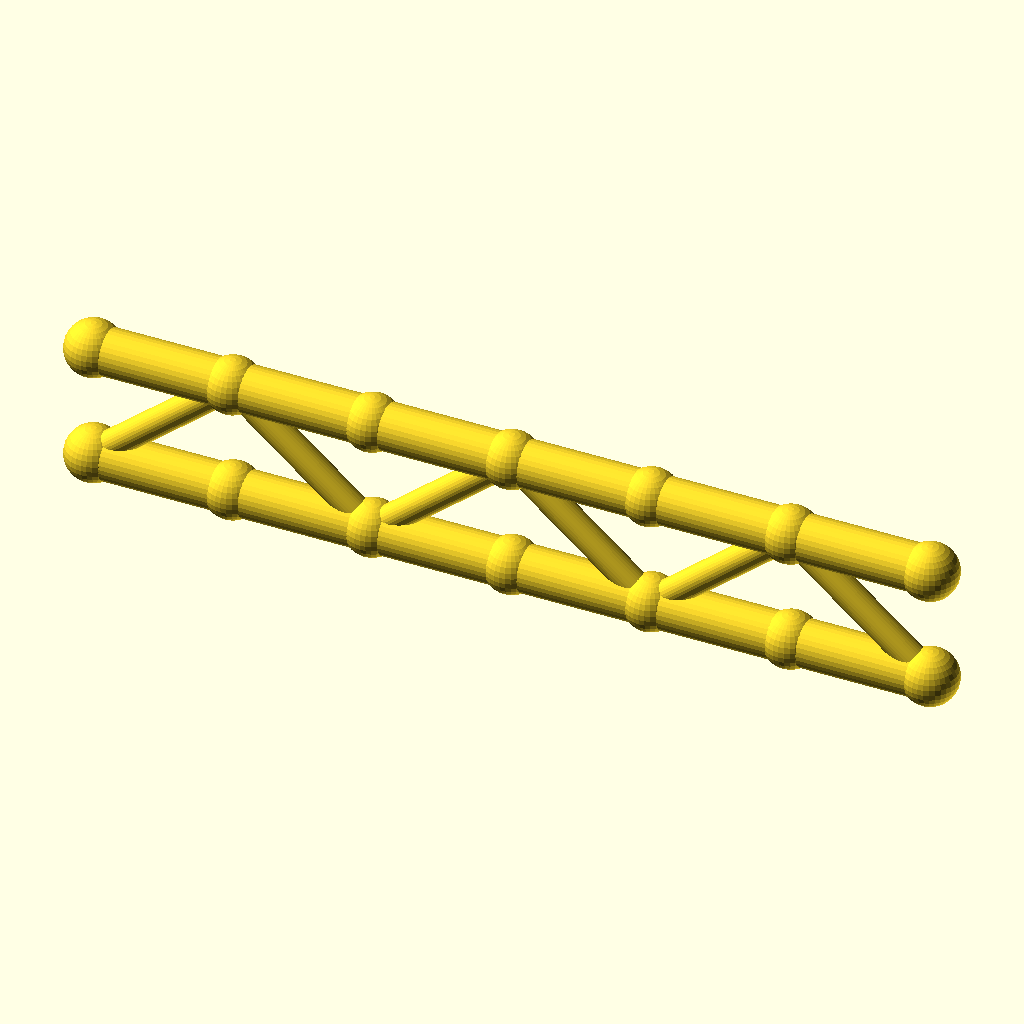
Cell 1: rendered with the file's own defaults.
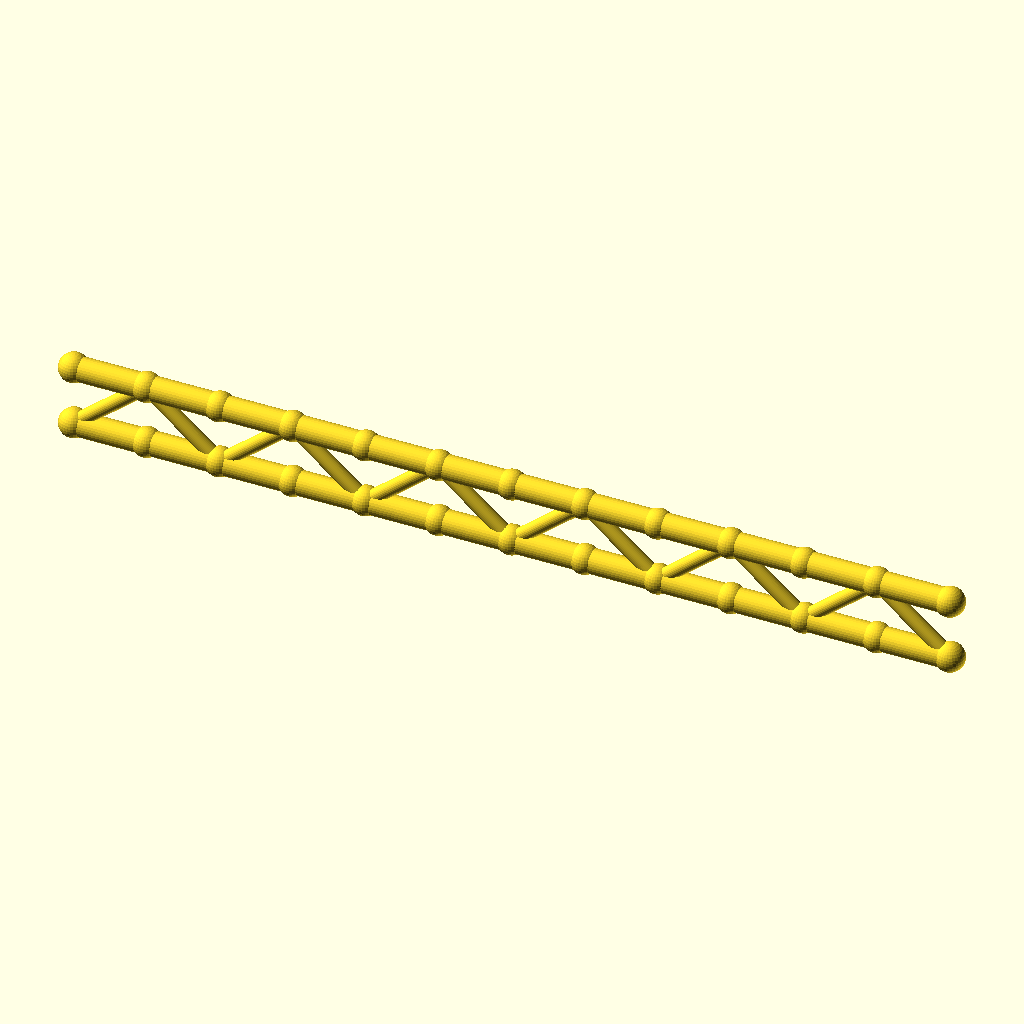
Cell 2: panels = 12 (everything else at default).
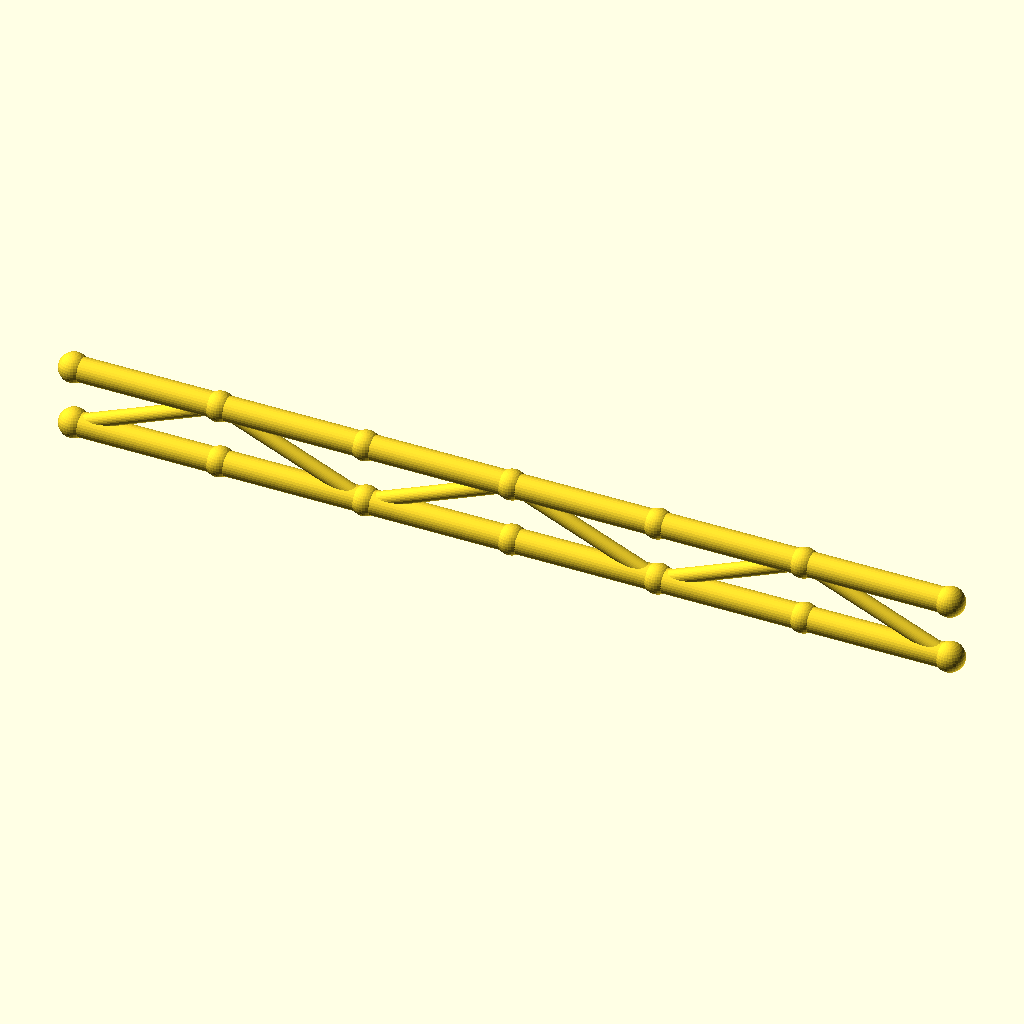
Cell 3: the same model with panel_p = 60.
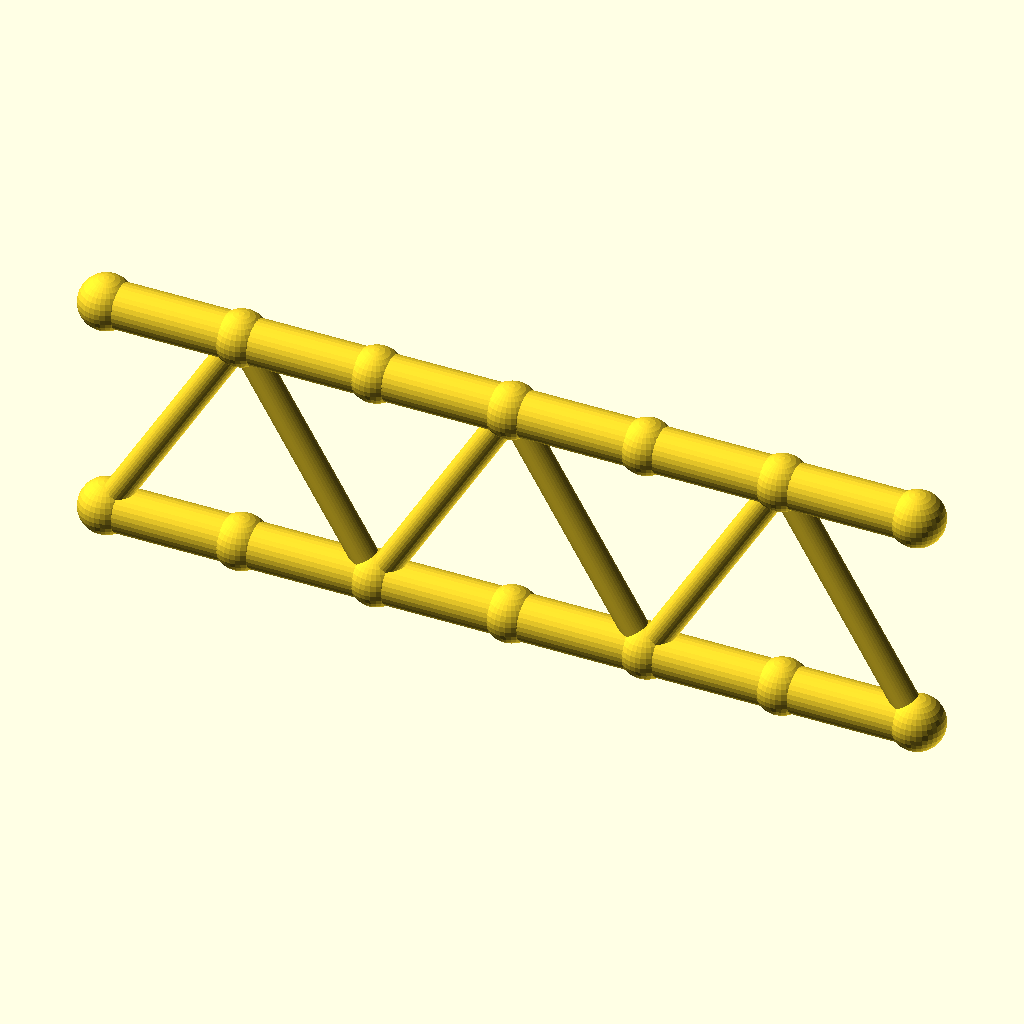
Cell 4 — beam_h set to 50, the other parameters unchanged.
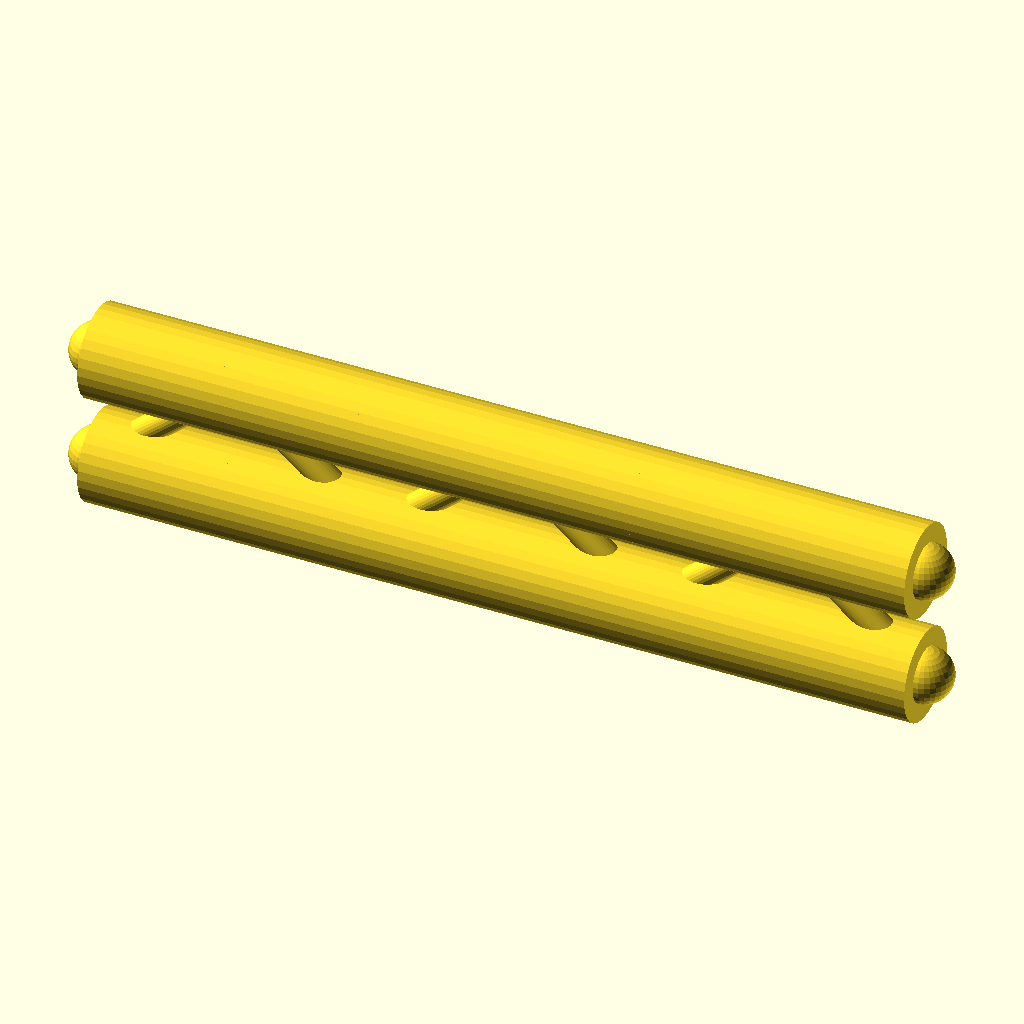
Cell 5: the same model with flange_r = 10.
The same orthographic view direction (rotation 55°, 0°, 25°; colour scheme Cornfield) for every cell, with the view re-fitted per cell, so scale and position can differ between cells.
The OpenSCAD source (optional_data/gen2/ibeams/part_0060.scad):
$fn = 32;

// ----------------------------------------------------------------------
// Lattice I-beam: 180 mm long, 25 mm deep, 6 panels
// ----------------------------------------------------------------------

// --- parameters (mm) ---
panels = 6;               // number of web panels
panel_p = 30;             // panel length, X
length = 180;             // beam length
beam_h = 25;              // depth between the flange axes
flange_r = 5;             // flange tube radius
web_r = 3;                // web brace radius
joint_r = 6;              // joint ball radius

module member(a, b, r) {
  /* rod: cylinder from joint a to joint b */
  d = b - a;
  length = norm(d);
  translate(a) rotate([0, acos(d[2] / length), atan2(d[1], d[0])])
    cylinder(h = length, r = r);
}

module joint(p, r) {
  /* ball at the joint centre */
  translate(p) sphere(r = r);
}

bottom = [for (i = [0 : panels]) [i * panel_p, 0, 0]];
top = [for (i = [0 : panels]) [i * panel_p, 0, beam_h]];

/* flanges */
for (i = [0 : panels - 1]) {
  member(bottom[i], bottom[i + 1], flange_r);
  member(top[i], top[i + 1], flange_r);
}

/* continuous zig-zag web */
for (i = [0 : panels - 1]) {
  if (i % 2 == 0) {
    member(bottom[i], top[i + 1], web_r);
  } else {
    member(top[i], bottom[i + 1], web_r);
  }
}

/* joint balls */
for (i = [0 : panels]) {
  joint(bottom[i], joint_r);
  joint(top[i], joint_r);
}
Customizer parameters (derived from the source; name, type, default, range or options):
panels: number, default 6
panel_p: number, default 30
length: number, default 180
beam_h: number, default 25
flange_r: number, default 5
web_r: number, default 3
joint_r: number, default 6
